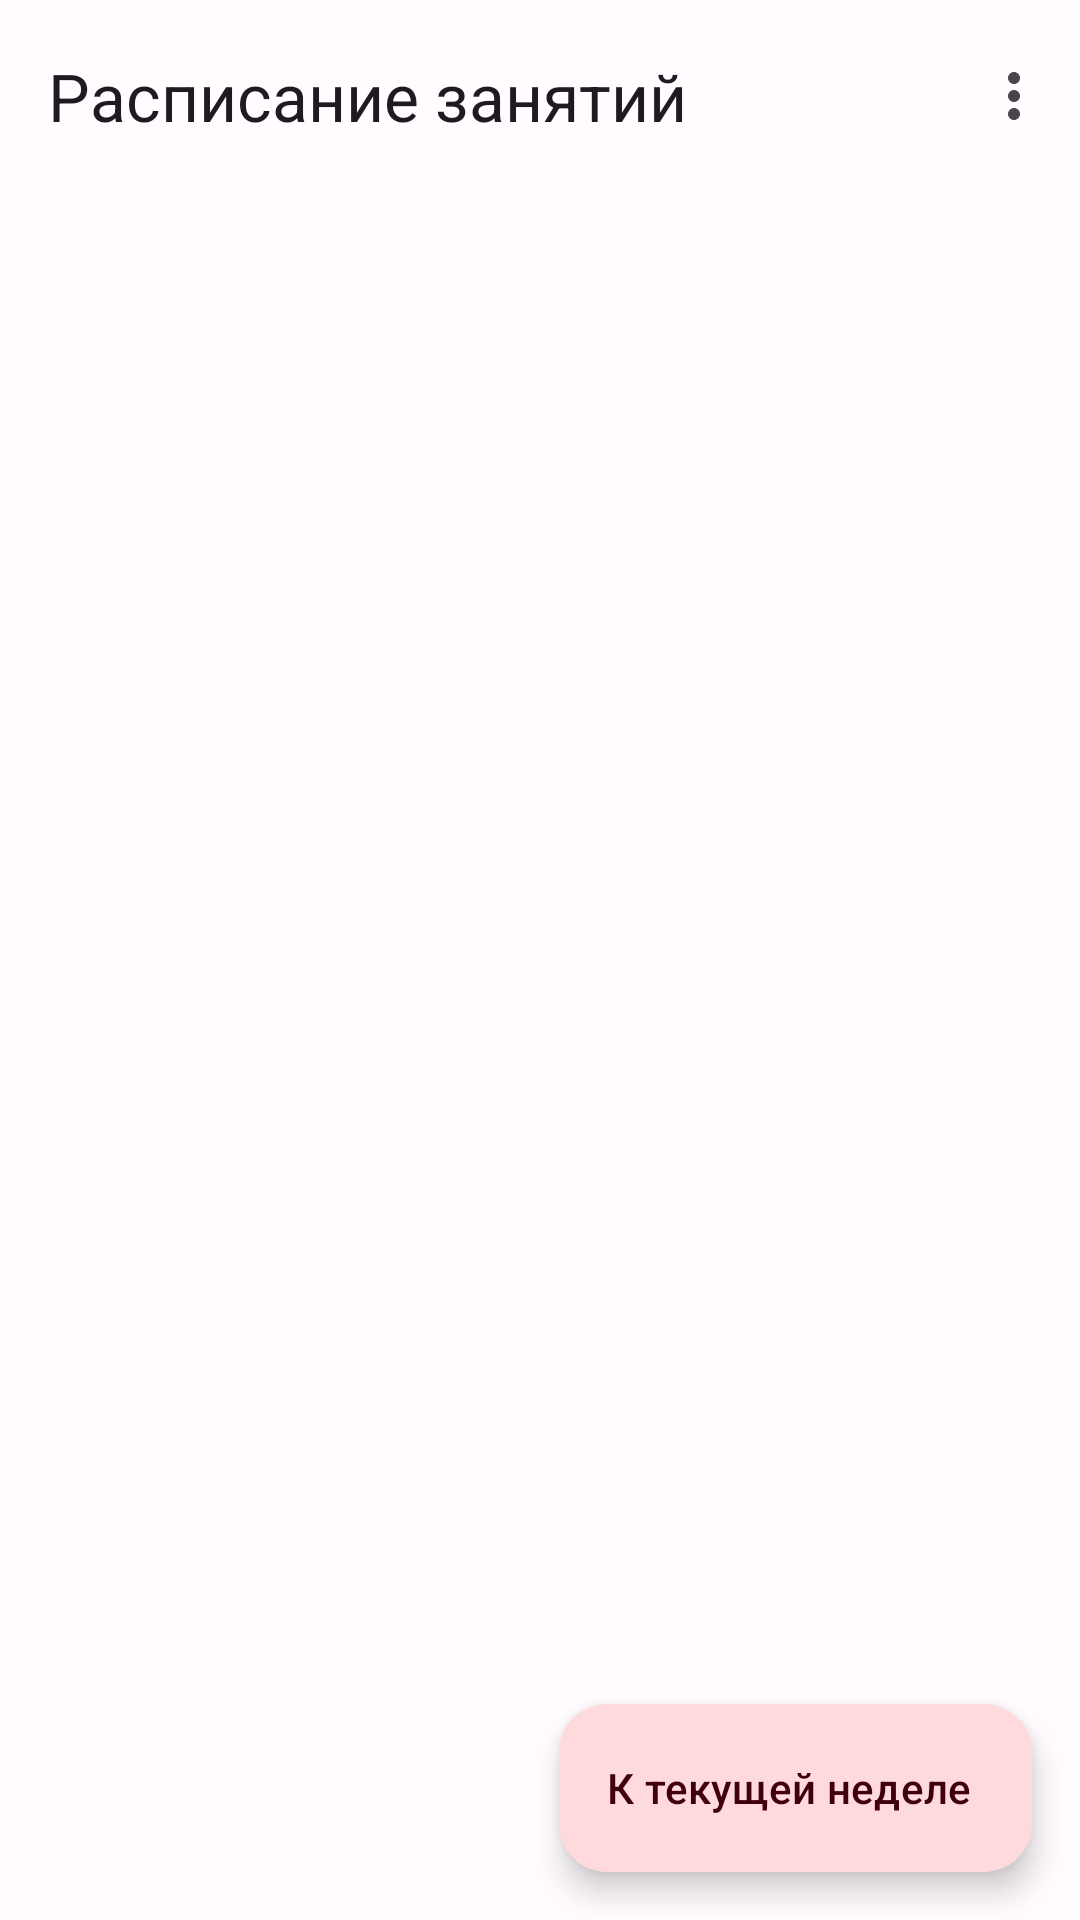

Here is an Android app screen rendered from its layout file. Give the layout XML and the strings, colors and styles it references.
<!-- AndroidManifest.xml: application theme AppTheme -->
<!-- res/layout/fragment_timetable.xml -->
<?xml version="1.0" encoding="utf-8"?>
<androidx.coordinatorlayout.widget.CoordinatorLayout xmlns:android="http://schemas.android.com/apk/res/android"
    xmlns:app="http://schemas.android.com/apk/res-auto"
    xmlns:tools="http://schemas.android.com/tools"
    android:layout_width="match_parent"
    android:layout_height="match_parent"
    tools:context=".view.fragments.timetable.TimetableFragment">

    <com.google.android.material.appbar.AppBarLayout
        android:id="@+id/appBarLayout"
        android:layout_width="match_parent"
        android:layout_height="wrap_content"
        android:fitsSystemWindows="true"
        app:liftOnScroll="true"
        >

        <com.google.android.material.appbar.MaterialToolbar
            android:id="@+id/topAppBar"
            android:layout_width="match_parent"
            android:layout_height="wrap_content"
            android:minHeight="?attr/actionBarSize"
            app:layout_scrollFlags="scroll|enterAlways|snap"
            app:menu="@menu/appbar_timetable_menu"
            app:title="Расписание занятий" />

        <com.google.android.material.tabs.TabLayout
            android:id="@+id/weeks_tab_layout"
            android:layout_width="match_parent"
            android:layout_height="wrap_content"
            android:background="@android:color/transparent"
            app:tabGravity="start"
            app:tabIndicatorGravity="bottom"
            app:tabMode="scrollable" />

    </com.google.android.material.appbar.AppBarLayout>

    <androidx.viewpager2.widget.ViewPager2
        android:id="@+id/timetable_pager"
        app:layout_behavior="@string/appbar_scrolling_view_behavior"
        android:layout_width="match_parent"
        android:layout_height="match_parent" />

    <androidx.cardview.widget.CardView
        android:id="@+id/group_not_set"
        style="@style/Widget.Material3.CardView.Filled"
        android:layout_width="match_parent"
        android:layout_height="wrap_content"
        android:layout_gravity="center"
        android:transitionName="setGroupButton"
        android:visibility="gone"
        app:cardBackgroundColor="?attr/colorSurface"
        app:cardCornerRadius="@dimen/corner_cadius"
        app:cardUseCompatPadding="true"
        app:contentPadding="16dp">

        <LinearLayout
            android:layout_width="match_parent"
            android:layout_height="match_parent"
            android:divider="@drawable/divider"
            android:orientation="vertical"
            android:showDividers="middle">

            <Button
                android:id="@+id/set_group_button"
                android:layout_width="wrap_content"
                android:layout_height="wrap_content"
                android:layout_gravity="center_horizontal"
                android:text="Найти группу"
                android:transitionName="setGroupButton"
                app:icon="@drawable/person_search" />
        </LinearLayout>
    </androidx.cardview.widget.CardView>
    <com.google.android.material.floatingactionbutton.ExtendedFloatingActionButton
        android:id="@+id/today_week_fab"
        android:layout_width="wrap_content"
        android:layout_height="wrap_content"
        android:layout_margin="16dp"
        android:layout_gravity="bottom|end"
        android:text="К текущей неделе"
        app:icon="@drawable/ic_schedule"/>

</androidx.coordinatorlayout.widget.CoordinatorLayout>
<!-- resources referenced by this layout -->
<resources>
  <dimen name="corner_cadius">16dp</dimen>
  <!-- drawable divider (drawable) -->
  <?xml version="1.0" encoding="utf-8"?>
  <shape xmlns:android="http://schemas.android.com/apk/res/android"
      android:shape="rectangle">
      <size android:height="@dimen/divider_height" />
      <solid android:color="@android:color/transparent" />
  </shape>
  <dimen name="divider_height">8dp</dimen>
  <color name="md_theme_light_primary">#BD0140</color>
  <color name="md_theme_light_onPrimary">#FFFFFF</color>
  <color name="md_theme_light_primaryContainer">#FFDADC</color>
  <color name="md_theme_light_onPrimaryContainer">#400010</color>
  <color name="md_theme_light_secondary">#765659</color>
  <color name="md_theme_light_onSecondary">#FFFFFF</color>
  <color name="md_theme_light_secondaryContainer">#FFDADC</color>
  <color name="md_theme_light_onSecondaryContainer">#2C1517</color>
  <color name="md_theme_light_tertiary">#775930</color>
  <color name="md_theme_light_onTertiary">#FFFFFF</color>
  <color name="md_theme_light_tertiaryContainer">#FFDDB6</color>
  <color name="md_theme_light_onTertiaryContainer">#2A1800</color>
  <color name="md_theme_light_error">#BA1A1A</color>
  <color name="md_theme_light_errorContainer">#FFDAD6</color>
  <color name="md_theme_light_onError">#FFFFFF</color>
  <color name="md_theme_light_onErrorContainer">#410002</color>
  <color name="md_theme_light_background">#FFFBFF</color>
  <color name="md_theme_light_onBackground">#201A1A</color>
  <color name="md_theme_light_surface">#FFFBFF</color>
  <color name="md_theme_light_onSurface">#201A1A</color>
  <color name="md_theme_light_surfaceVariant">#F4DDDE</color>
  <color name="md_theme_light_onSurfaceVariant">#524344</color>
  <color name="md_theme_light_outline">#857374</color>
  <color name="md_theme_light_inverseOnSurface">#FBEEEE</color>
  <color name="md_theme_light_inverseSurface">#362F2F</color>
  <color name="md_theme_light_inversePrimary">#FFB2B9</color>
  <color name="md_theme_light_surfaceContainer">#fceef5</color>
  <style name="popupOverflowMenu" parent="@style/Widget.MaterialComponents.PopupMenu.Overflow">
          <item name="android:popupBackground">@drawable/rounded_background</item>
      </style>
  <!-- drawable rounded_background (drawable) -->
  <?xml version="1.0" encoding="UTF-8"?>
  <shape xmlns:android="http://schemas.android.com/apk/res/android">
      <solid android:color="?attr/colorSurfaceContainer"/>
      <corners android:radius="@dimen/corner_cadius" />
  </shape>
</resources>
